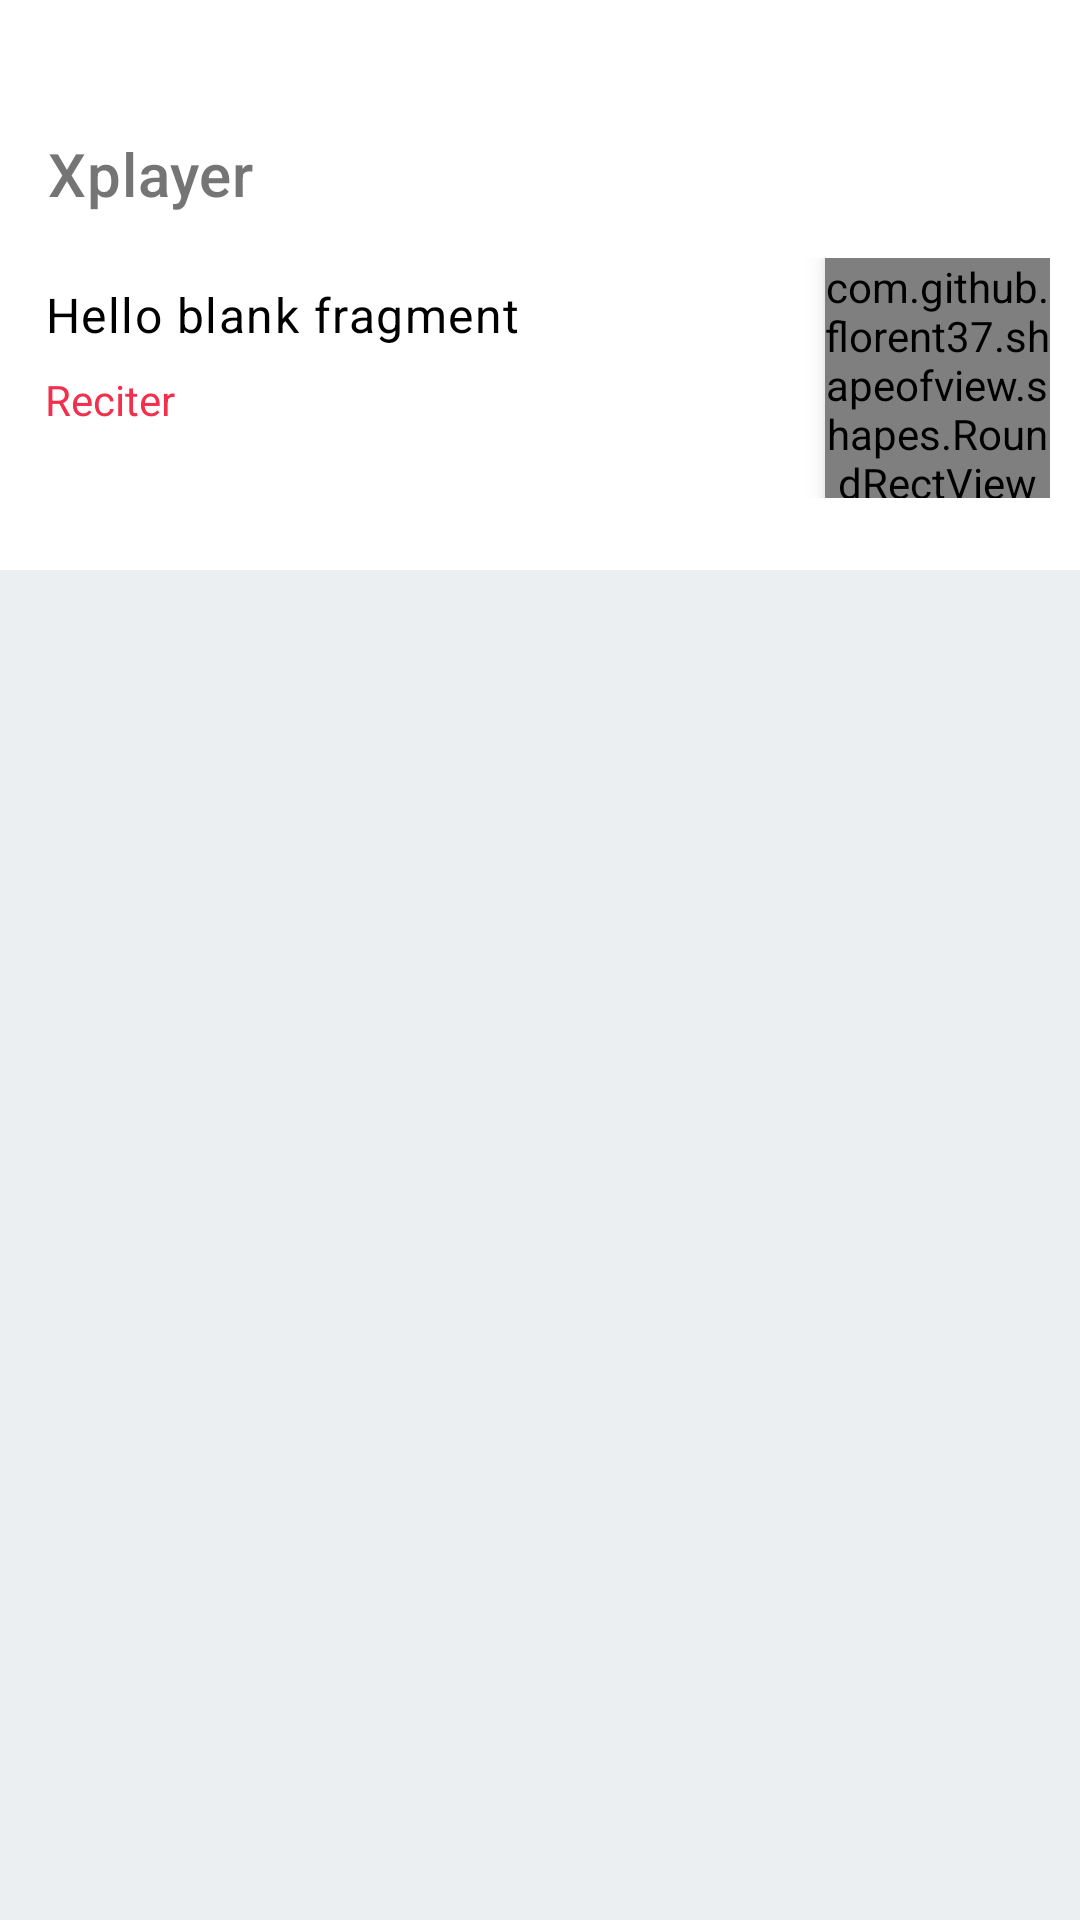

Reconstruct the res/layout file that produces this screen, plus the resources it refers to.
<!-- AndroidManifest.xml: application theme AppTheme -->
<!-- res/layout/fragment_reciter_list.xml -->
<?xml version="1.0" encoding="utf-8"?>
<LinearLayout xmlns:android="http://schemas.android.com/apk/res/android"
        xmlns:app="http://schemas.android.com/apk/res-auto"
        xmlns:tools="http://schemas.android.com/tools"
        android:layout_width="match_parent"
        android:layout_height="match_parent"
        android:orientation="vertical">

    <include layout="@layout/toolbar_details" />

    <androidx.core.widget.NestedScrollView
            android:id="@+id/scrollViewReciterDetails"
            android:layout_width="match_parent"
            android:layout_height="match_parent">
        <LinearLayout
                android:layout_width="match_parent"
                android:layout_height="match_parent"
                android:background="@color/white"
                android:orientation="vertical"
                tools:context=".ui.surahList.TruckListFragment">

            <LinearLayout
                    android:layout_width="match_parent"
                    android:layout_height="wrap_content"
                    android:orientation="horizontal"
                    android:paddingStart="15dp"
                    android:paddingEnd="10dp">

                <LinearLayout
                        android:layout_width="wrap_content"
                        android:layout_height="wrap_content"
                        android:orientation="vertical">

                    <TextView
                            android:id="@+id/reciterDetailsName"
                            android:layout_width="wrap_content"
                            android:layout_height="wrap_content"
                            android:layout_marginTop="8dp"
                            android:text="@string/hello_blank_fragment"
                            android:textAppearance="@style/TextAppearance.MaterialComponents.Body1" />

                    <TextView
                            android:layout_width="wrap_content"
                            android:layout_height="wrap_content"
                            android:layout_marginTop="8dp"
                            android:text="@string/reciter"
                            android:textColor="@color/colorAccentLight" />


                </LinearLayout>

                <Space
                        android:layout_width="0dp"
                        android:layout_height="wrap_content"
                        android:layout_weight="1" />

                <com.github.florent37.shapeofview.shapes.RoundRectView
                        android:layout_width="75dp"
                        android:layout_height="80dp"
                        android:elevation="5dp"
                        app:shape_roundRect_bottomLeftRadius="@dimen/radiusIconReciter"
                        app:shape_roundRect_bottomRightRadius="@dimen/radiusIconReciter"
                        app:shape_roundRect_topLeftRadius="@dimen/radiusIconReciter"
                        app:shape_roundRect_topRightRadius="@dimen/radiusIconReciter"
                        tools:targetApi="lollipop">

                    <ImageView
                            android:layout_width="match_parent"
                            android:layout_height="match_parent"
                            android:layout_gravity="center"
                            android:background="@drawable/radio_background"
                            android:tint="@color/white"
                            app:srcCompat="@drawable/ic_reciter_logo" />
                </com.github.florent37.shapeofview.shapes.RoundRectView>
            </LinearLayout>

            <androidx.recyclerview.widget.RecyclerView
                    android:id="@+id/recitersDetailsRecycler"
                    android:layout_width="match_parent"
                    android:layout_height="wrap_content"
                    android:layout_marginTop="24dp"
                    android:background="#ECEFF1"
                    android:isScrollContainer="false"
                    android:layoutAnimation="@anim/layout_animation_fall_down"
                    android:minHeight="800dp"
                    android:orientation="vertical"
                    android:overScrollMode="never"
                    app:layoutManager="androidx.recyclerview.widget.LinearLayoutManager"
                    app:spanCount="2"
                    tools:layoutAnimation="@null"
                    tools:listitem="@layout/item_truck" />

        </LinearLayout>
    </androidx.core.widget.NestedScrollView>
</LinearLayout>
<!-- res/layout/toolbar_details.xml (included above) -->
<?xml version="1.0" encoding="utf-8"?>
<com.google.android.material.appbar.AppBarLayout xmlns:android="http://schemas.android.com/apk/res/android"
        xmlns:app="http://schemas.android.com/apk/res-auto"
        xmlns:tools="http://schemas.android.com/tools"
        android:paddingTop="30dp"
        android:id="@+id/detailsAppbar"
        android:layout_width="match_parent"
        android:layout_height="86dp"
        android:background="@color/white"
        app:elevation="0dp">

    <androidx.appcompat.widget.Toolbar
            app:popupTheme="@style/popupMenu"
            android:id="@+id/detailsToolbar"
            android:layout_width="match_parent"
            android:layout_height="match_parent"
            app:navigationIcon="@drawable/ic_logo_24dp"
            >
        <FrameLayout
                android:layout_width="match_parent"
                android:layout_height="wrap_content">
            <TextView
                    android:id="@+id/titleDetailsToolbar"
                    android:textStyle="normal"
                    android:textAppearance="@style/TextAppearance.MaterialComponents.Headline6"
                    android:textColor="@color/colorTextSecondary"
                    tools:text="@string/app_name"
                    android:layout_width="wrap_content"
                    android:layout_height="wrap_content"/>
        </FrameLayout>
    </androidx.appcompat.widget.Toolbar>
</com.google.android.material.appbar.AppBarLayout>
<!-- res/layout/item_truck.xml (included above) -->
<?xml version="1.0" encoding="utf-8"?>
<androidx.constraintlayout.widget.ConstraintLayout xmlns:android="http://schemas.android.com/apk/res/android"
        xmlns:app="http://schemas.android.com/apk/res-auto"
        xmlns:tools="http://schemas.android.com/tools"
        android:layout_width="match_parent"
        android:layout_height="50dp"
        android:background="@color/white"
        android:layout_marginTop="0.65dp"
        android:paddingStart="15dp"
        android:foreground="?attr/selectableItemBackground"
        android:paddingEnd="10dp"
        android:gravity="center_vertical"
        android:orientation="horizontal"
        tools:targetApi="m">

    <TextView
            android:id="@+id/surahName"
            android:layout_width="wrap_content"
            android:layout_height="wrap_content"
            android:layout_gravity="center"
            android:layout_marginStart="8dp"
            android:textColor="?android:textColorPrimary"
            app:layout_constraintBottom_toBottomOf="parent"
            app:layout_constraintStart_toStartOf="parent"
            app:layout_constraintTop_toTopOf="parent"
            tools:text="Al-Fatiah" />

    <ImageView
            android:id="@+id/reciterSurahButton"
            android:layout_width="@dimen/iconButtonSize"
            android:layout_height="@dimen/iconButtonSize"
            android:layout_marginEnd="16dp"
            android:background="?selectableItemBackgroundBorderless"
            android:clickable="true"
            android:focusable="true"
            android:tint="@color/colorAccentLight"
            app:layout_constraintBottom_toBottomOf="parent"
            app:layout_constraintEnd_toEndOf="parent"
            app:layout_constraintTop_toTopOf="parent"
            app:srcCompat="@drawable/ic_expand_more"
            tools:targetApi="lollipop" />

    <ImageView
            android:tint="@color/colorTextSecondary"
            android:background="?attr/selectableItemBackground"
            android:id="@+id/mediaDownloadImage"
            android:layout_width="24dp"
            android:layout_height="24dp"
            android:layout_marginEnd="8dp"
            app:layout_constraintBottom_toBottomOf="parent"
            app:layout_constraintEnd_toStartOf="@+id/reciterSurahButton"
            app:layout_constraintTop_toTopOf="parent"
            app:layout_constraintVertical_bias="0.52"
            android:clickable="true"
            android:focusable="true"
            app:srcCompat="@drawable/ic_download_done" />
</androidx.constraintlayout.widget.ConstraintLayout>
<!-- resources referenced by this layout -->
<resources>
  <color name="colorAccentLight">#f1304d</color>
  <color name="colorTextSecondary">#757575</color>
  <dimen name="iconButtonSize">28dp</dimen>
  <dimen name="radiusIconReciter">8dp</dimen>
  <!-- drawable radio_background (drawable) -->
  <?xml version="1.0" encoding="utf-8"?>
  <shape xmlns:android="http://schemas.android.com/apk/res/android"
          android:shape="rectangle">
      <gradient
              android:angle="135"
              android:endColor="#3B3B3B"
              android:startColor="@color/colorPrimaryDark" />
  </shape>
  <string name="app_name" translatable="false">Xplayer</string>
  <string name="hello_blank_fragment">Hello blank fragment</string>
  <string name="reciter">Reciter</string>
  <style name="popupMenu" parent="AppTheme">
          <item name="android:textColorPrimary">#FFFFFF</item>
      </style>
  <style name="AppTheme" parent="Theme.MaterialComponents.NoActionBar">
          
          <item name="colorControlNormal">@color/colorTextSecondary</item>
          <item name="colorPrimary">@color/colorPrimary</item>
          <item name="android:windowLightStatusBar" tools:targetApi="m">true</item>
          <item name="windowNoTitle">true</item>
          <item name="android:windowActionBar">false</item>
          <item name="android:windowTranslucentStatus">true</item>
          <item name="colorPrimaryDark">@color/colorPrimaryDark</item>
          <item name="colorBackgroundToast">#E6121314</item>
          <item name="colorAccent">@color/colorAccent</item>
          <item name="colorSecondary">@color/colorSecondary</item>
          <item name="android:textColorSecondary">#E5E5E5</item>
          <item name="bottomSheetDialogTheme">@style/BottomSheetDialogTheme</item>
          <item name="android:navigationBarColor" tools:targetApi="lollipop">@color/colorPrimaryDark</item>
          <item name="android:colorBackground">@android:color/white</item>
          <item name="dividerColor">#66707070</item>
  
          <item name="android:textColorPrimary">#000</item>
          <item name="android:textColor">?android:textColorPrimary</item>
          <item name="textWithBackgroundColor">#fff</item>
      </style>
  <color name="colorPrimaryDark">#121314</color>
  <color name="colorPrimary">#2D2D2E</color>
  <color name="colorAccent">#ff1744</color>
  <color name="colorSecondary">#FFAB00</color>
  <style name="BottomSheetDialogTheme" parent="Theme.Design.Light.BottomSheetDialog">
          <item name="bottomSheetStyle">@style/BottomSheetStyle</item>
      </style>
  <style name="BottomSheetStyle" parent="Widget.Design.BottomSheet.Modal">
          <item name="android:background">@drawable/background_rounded_top</item>
      </style>
  <!-- drawable background_rounded_top (drawable) -->
  <?xml version="1.0" encoding="utf-8"?>
  <shape xmlns:android="http://schemas.android.com/apk/res/android"
      android:shape="rectangle">
  
      <solid android:color="@color/colorPrimaryDark" />
  
      <corners
          android:topLeftRadius="@dimen/bottom_sheet_radius"
          android:topRightRadius="@dimen/bottom_sheet_radius" />
  
  </shape>
  <dimen name="bottom_sheet_radius">14dp</dimen>
  <!-- not gathered from this repository: default colours our renderer supplied (Android Studio template values) -->
  <color name="white">#FFFFFFFF</color>
</resources>
